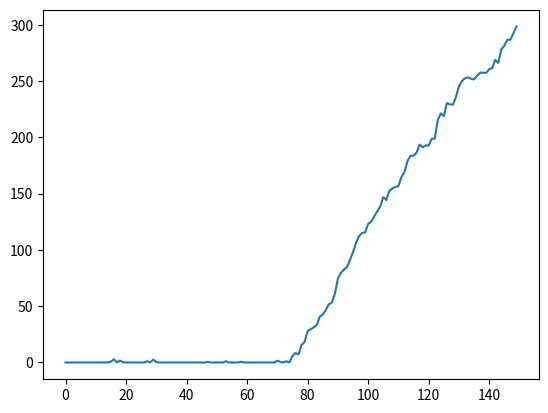

Generate this figure with matplotlib:
import math

import matplotlib.pyplot as plt
import numpy as np
from scipy.stats import multivariate_normal


def main():

    episode_len = 150
    dist_0 = multivariate_normal(mean=[1, 2], cov=[[1, 0], [0, 2]])
    dist_1 = multivariate_normal(mean=[3, 4], cov=[[3, 0], [0, 4]])

    dist_0_samples = dist_0.rvs(size=episode_len // 2)
    dist_1_samples = dist_1.rvs(size=episode_len // 2)

    all_samples = np.concatenate([dist_0_samples, dist_1_samples], axis=0)
    thresh = 10
    n_c, s_k, S_k, g_k = 0, [], [], []

    for k in range(episode_len):

        curr_sample = all_samples[k, :]

        p_0 = dist_0.pdf(curr_sample)
        p_1 = dist_1.pdf(curr_sample)

        s_k.append(math.log(p_1 / p_0))
        S_k.append(sum(s_k))

        min_S_k = min(S_k)
        g_k.append(S_k[-1] - min_S_k)

        if g_k[-1] > thresh:
            n_c = S_k.index(min(S_k))
            # break

    print(f'n_c = {n_c}')
    plt.figure(), plt.plot(g_k), plt.show(block=True)


if __name__ == "__main__":
    main()